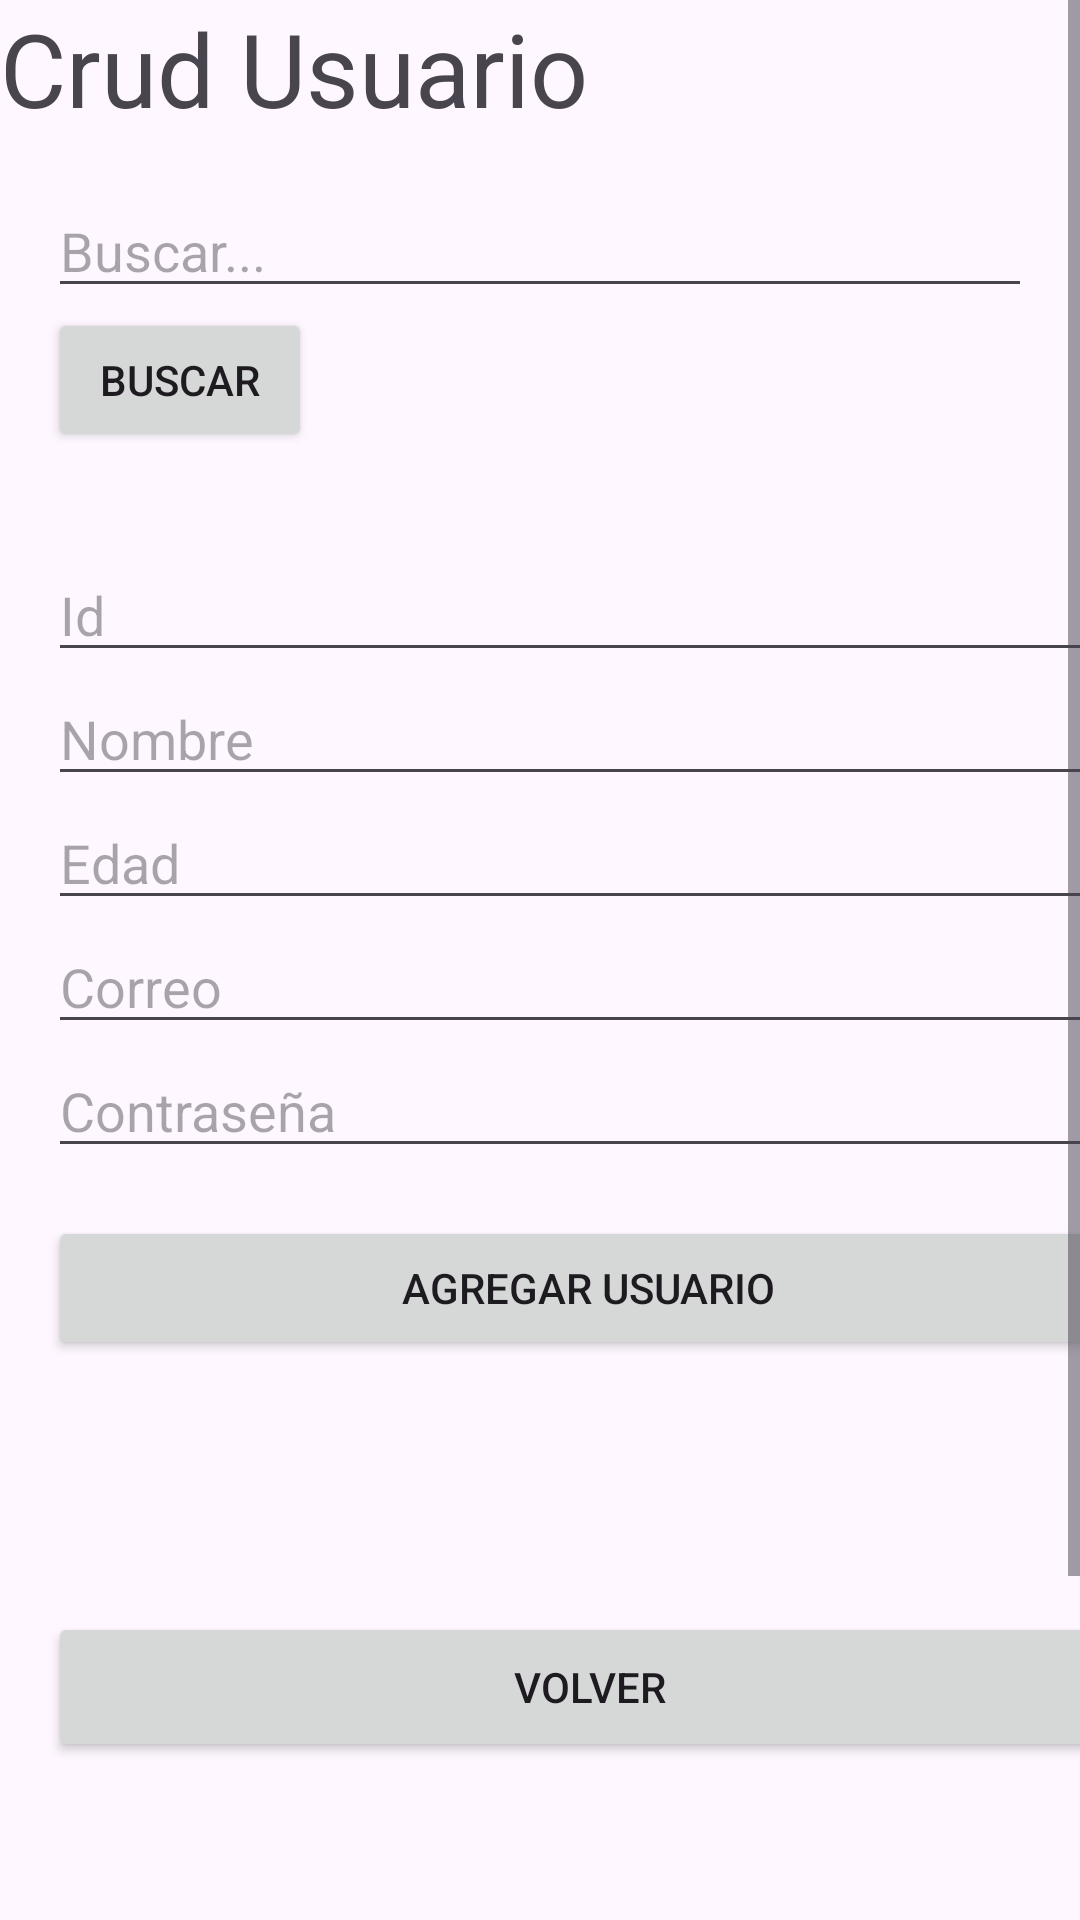

Produce the Android XML layout that renders to this screen, including the resource entries it uses.
<!-- AndroidManifest.xml: application theme Theme.Prueba_nacional_BayronSoto -->
<!-- res/layout/activity_crud.xml -->
<?xml version="1.0" encoding="utf-8"?>
<androidx.constraintlayout.widget.ConstraintLayout
    xmlns:android="http://schemas.android.com/apk/res/android"
    xmlns:app="http://schemas.android.com/apk/res-auto"
    xmlns:tools="http://schemas.android.com/tools"
    android:layout_width="match_parent"
    android:layout_height="match_parent"
    tools:context=".Vista.Crud">

    <LinearLayout
        android:layout_width="match_parent"
        android:layout_height="match_parent"
        android:orientation="vertical"></LinearLayout>

    <ScrollView
        android:layout_width="match_parent"
        android:layout_height="match_parent" >

        <LinearLayout
            android:layout_width="match_parent"
            android:layout_height="wrap_content"
            android:orientation="vertical">

            <TextView
                android:id="@+id/textView3"
                android:layout_width="match_parent"
                android:layout_height="wrap_content"
                android:text="Crud Usuario"
                android:textSize="34sp" />

            <LinearLayout
                android:id="@+id/linearLayout4"
                android:layout_width="match_parent"
                android:layout_height="wrap_content"
                android:layout_margin="16dp"
                android:orientation="vertical">

                <EditText
                    android:id="@+id/editTextBuscar"
                    android:layout_width="match_parent"
                    android:layout_height="wrap_content"
                    android:hint="Buscar..." />

                <Button
                    android:id="@+id/btnBuscar"
                    android:layout_width="wrap_content"
                    android:layout_height="wrap_content"
                    android:text="Buscar" />

            </LinearLayout>

            <LinearLayout
                android:id="@+id/linearLayout"
                android:layout_width="361dp"
                android:layout_height="581dp"
                android:layout_margin="16dp"
                android:orientation="vertical">

                <EditText
                    android:id="@+id/editTextIdCrud"
                    android:layout_width="match_parent"
                    android:layout_height="wrap_content"
                    android:hint="Id" />

                <EditText
                    android:id="@+id/editTextNombreCrud"
                    android:layout_width="match_parent"
                    android:layout_height="wrap_content"
                    android:hint="Nombre" />

                <EditText
                    android:id="@+id/editTextEdadCrud"
                    android:layout_width="match_parent"
                    android:layout_height="wrap_content"
                    android:hint="Edad" />

                <EditText
                    android:id="@+id/editTextCorreoCrud"
                    android:layout_width="match_parent"
                    android:layout_height="wrap_content"
                    android:hint="Correo" />

                <EditText
                    android:id="@+id/editTextContra4"
                    android:layout_width="match_parent"
                    android:layout_height="wrap_content"
                    android:ems="10"
                    android:hint="Contraseña"
                    android:inputType="text" />

                <Button
                    android:id="@+id/btnAgregarUsuario"
                    android:layout_width="360dp"
                    android:layout_height="wrap_content"
                    android:layout_marginTop="16dp"
                    android:text="Agregar Usuario" />

                <ListView
                    android:id="@+id/Lista_crud_Usuario"
                    android:layout_width="match_parent"
                    android:layout_height="84dp" />

                <Button
                    android:id="@+id/btnvolver"
                    android:layout_width="match_parent"
                    android:layout_height="50dp"
                    android:text="volver" />

            </LinearLayout>
        </LinearLayout>
    </ScrollView>

    

</androidx.constraintlayout.widget.ConstraintLayout>
<!-- resources referenced by this layout -->
<resources>
  <style name="Theme.Prueba_nacional_BayronSoto" parent="Base.Theme.Prueba_nacional_BayronSoto" />
  <style name="Base.Theme.Prueba_nacional_BayronSoto" parent="Theme.Material3.DayNight.NoActionBar">
          
          
      </style>
</resources>
